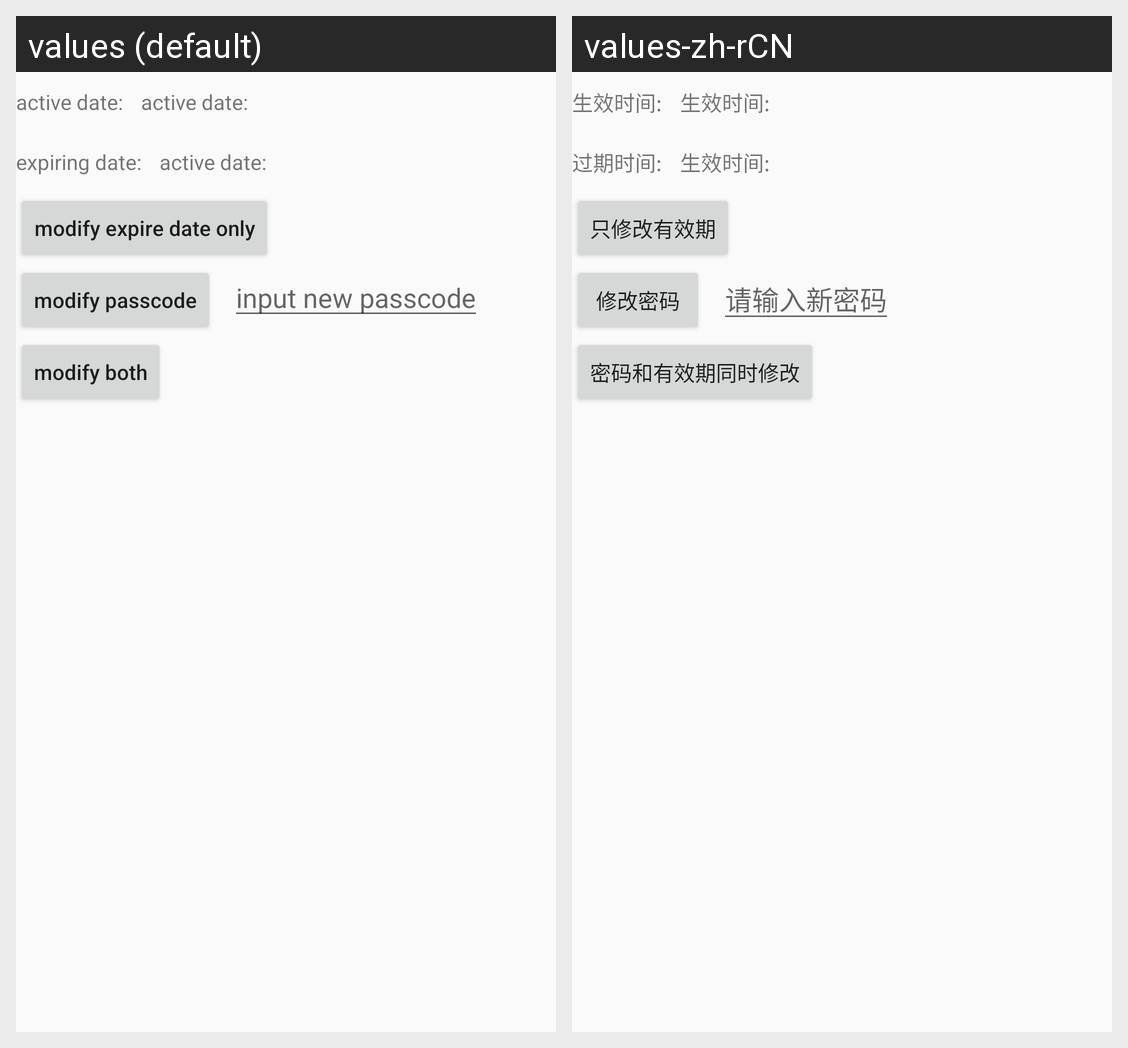

The same Android screen rendered under two of its app's locales, left to right. List the strings drawn on it with the default value and each locale's translation.
Android screen res/layout/activity_modify_passcode.xml rendered under 2 locales, left to right: values (default), values-zh-rCN. Device: Nexus 5 (rendered at 1080×1920; each locale shown at half size, 540×960, under a caption strip naming it); theme AppTheme.
Strings drawn on this screen, with the default value and each locale's value (text and hints the layout hard-codes, and strings that could not be matched under every locale, appear in the picture but are not listed):

start_date
  values: active date:
  values-zh-rCN: 生效时间:

end_date
  values: expiring date:
  values-zh-rCN: 过期时间:

modify_date
  values: modify expire date only
  values-zh-rCN: 只修改有效期

modify_passcode
  values: modify passcode
  values-zh-rCN: 修改密码

input_new_passcode
  values: input new passcode
  values-zh-rCN: 请输入新密码

modify_passcode_and_date
  values: modify both
  values-zh-rCN: 密码和有效期同时修改
